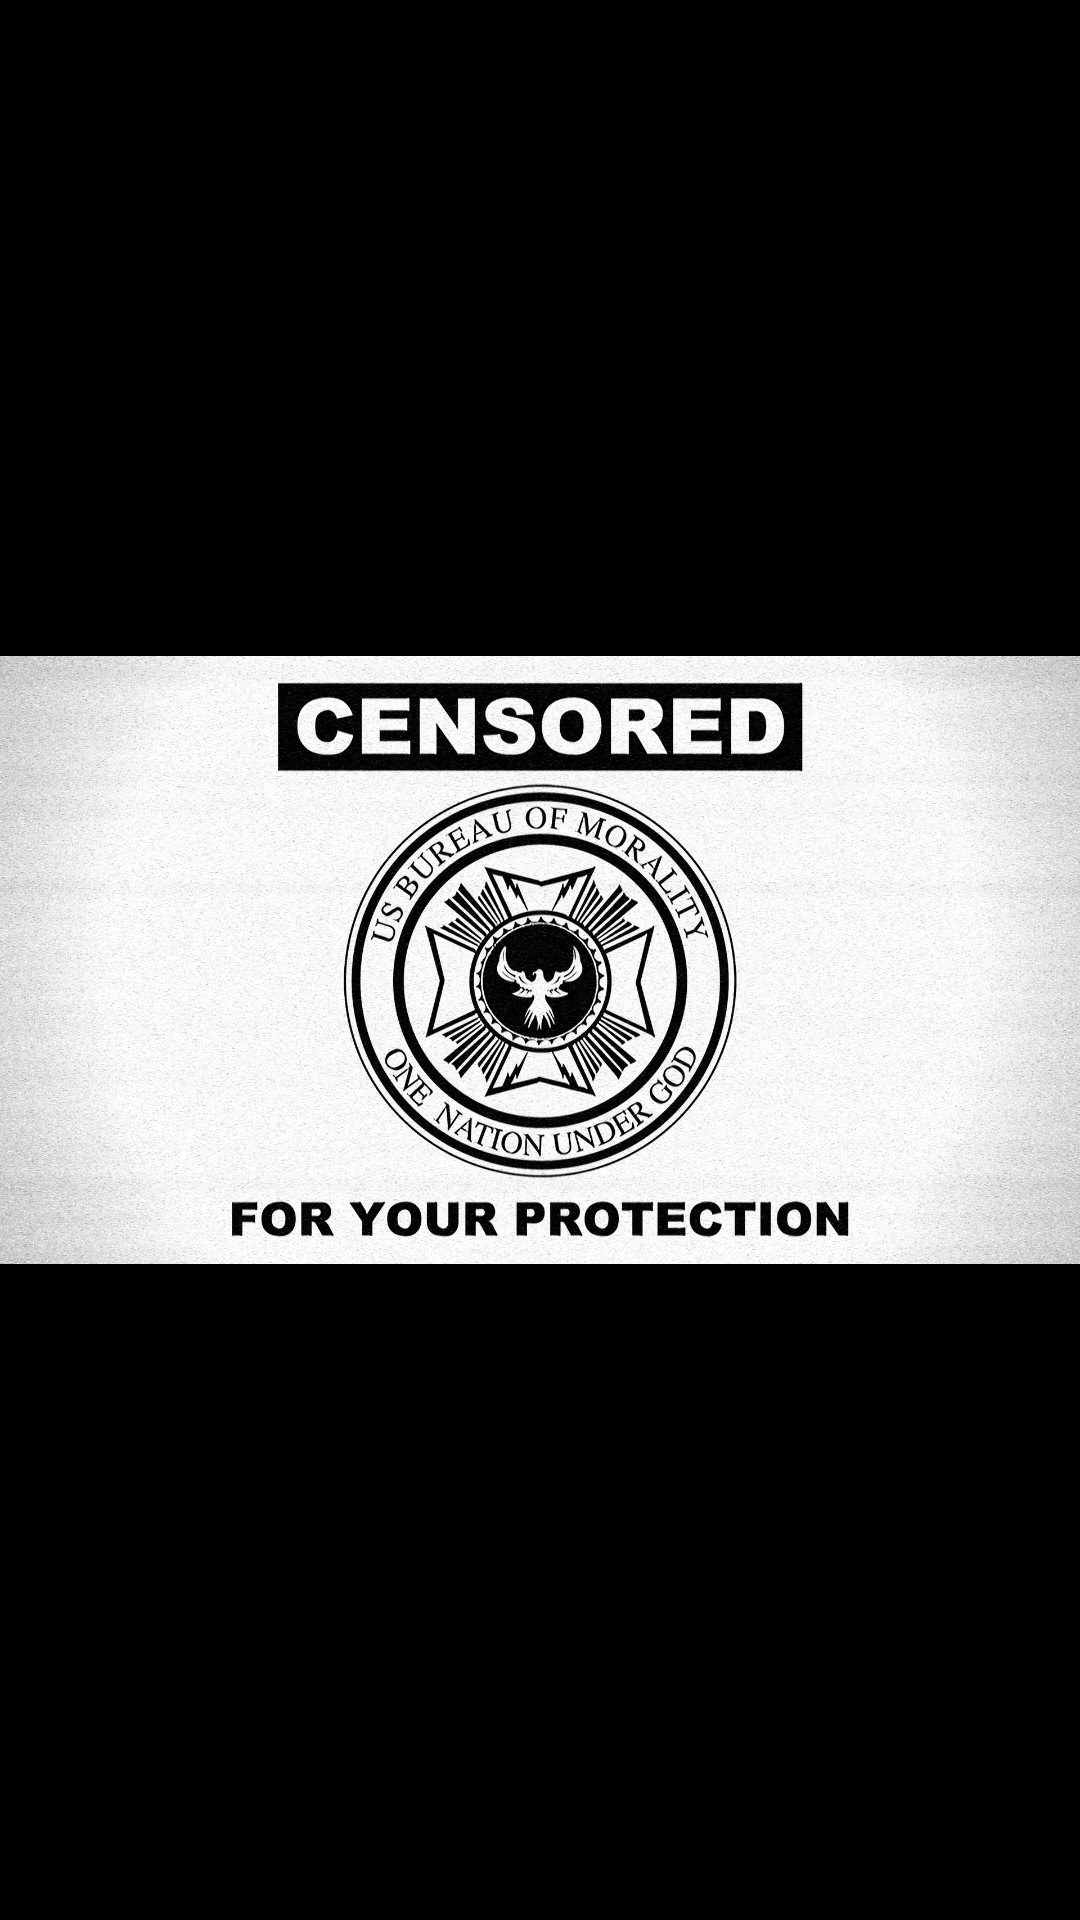

Produce the Android XML layout that renders to this screen, including the resource entries it uses.
<!-- AndroidManifest.xml: application theme Theme.Galeria -->
<!-- res/layout/activity_imagen_completa.xml -->
<?xml version="1.0" encoding="utf-8"?>
<androidx.constraintlayout.widget.ConstraintLayout xmlns:android="http://schemas.android.com/apk/res/android"
    xmlns:app="http://schemas.android.com/apk/res-auto"
    xmlns:tools="http://schemas.android.com/tools"
    android:layout_width="match_parent"
    android:layout_height="match_parent"
    tools:context=".ImagenCompleta"
    android:background="#000">

    <ImageView
        android:id="@+id/iv_foto"
        android:layout_width="wrap_content"
        android:layout_height="wrap_content"
        android:contentDescription="@string/iv_foto"
        app:layout_constraintBottom_toBottomOf="parent"
        app:layout_constraintEnd_toEndOf="parent"
        app:layout_constraintStart_toStartOf="parent"
        app:layout_constraintTop_toTopOf="parent"
        app:srcCompat="@drawable/imagen1" />
</androidx.constraintlayout.widget.ConstraintLayout>
<!-- resources referenced by this layout -->
<resources>
  <!-- drawable imagen1: jpg bitmap (drawable, 703875 bytes) -->
  <string name="iv_foto">foto</string>
  <style name="Theme.Galeria" parent="Theme.MaterialComponents.DayNight.DarkActionBar">
          
          <item name="colorPrimary">@color/purple_500</item>
          <item name="colorPrimaryVariant">@color/purple_700</item>
          <item name="colorOnPrimary">@color/white</item>
          
          <item name="colorSecondary">@color/teal_200</item>
          <item name="colorSecondaryVariant">@color/teal_700</item>
          <item name="colorOnSecondary">@color/black</item>
          
          <item name="android:statusBarColor" tools:targetApi="l">?attr/colorPrimaryVariant</item>
          
      </style>
  <!-- not gathered from this repository: default colours our renderer supplied (Android Studio template values) -->
  <color name="purple_500">#FF6200EE</color>
  <color name="purple_700">#FF3700B3</color>
  <color name="teal_200">#FF03DAC5</color>
  <color name="teal_700">#FF018786</color>
  <color name="black">#FF000000</color>
  <color name="white">#FFFFFFFF</color>
</resources>
